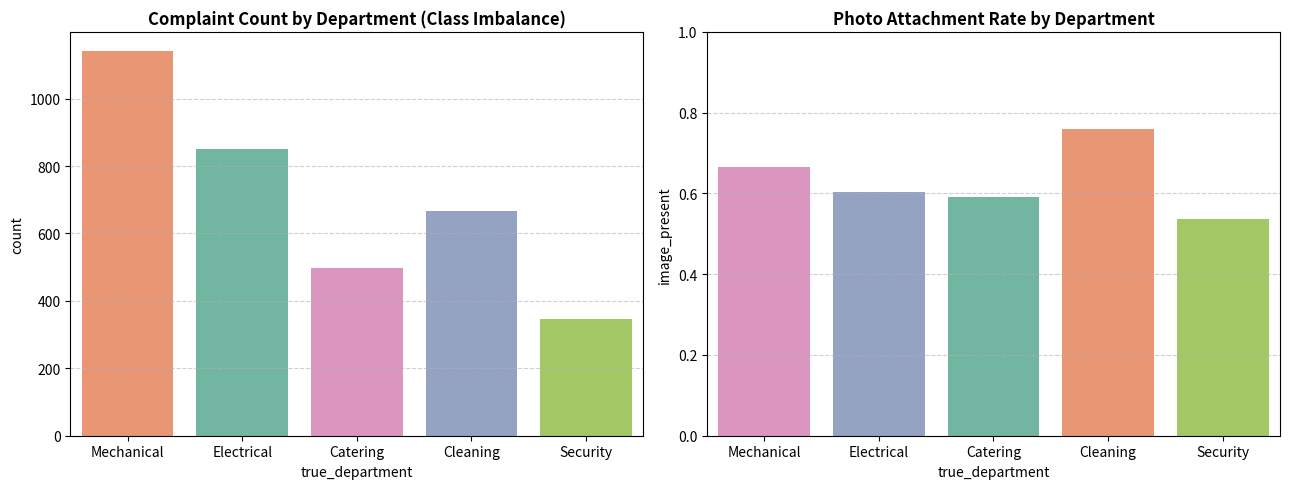
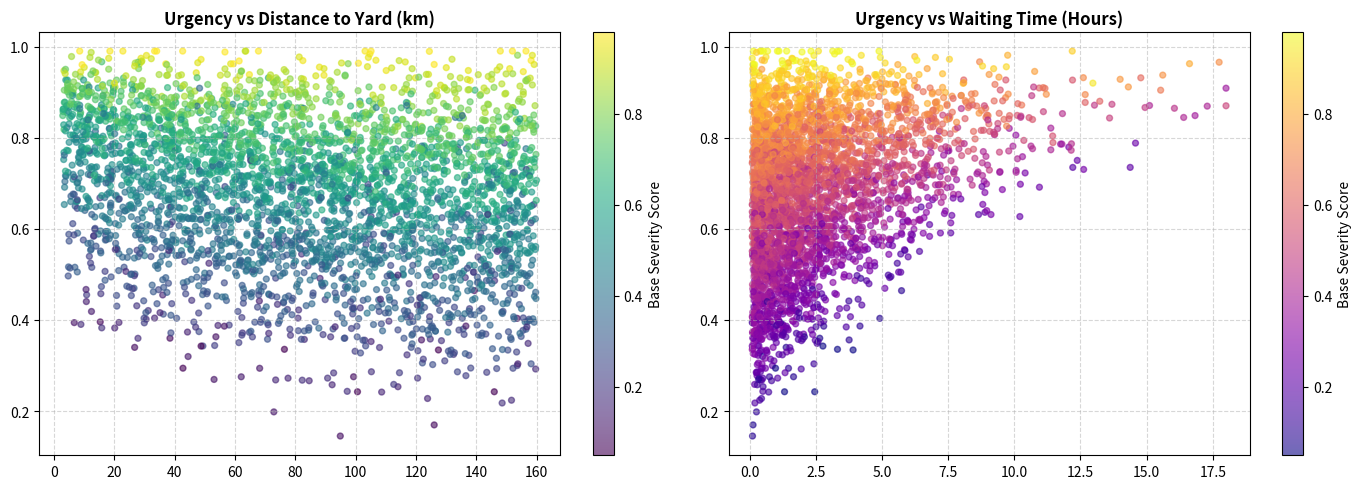

Source code (Python) for these figures, in order:
"""
rail_data.py - Data Simulation and EDA for Rail Madad (SIH1711)
Course: Data Science Ecosystem (23CS2024)

This script synthesizes `rail_madad_sim.csv` adhering strictly to course requirements:
- 8 interpretable photo features (rust, dirt, damage, brightness, blurriness, crowd, fire_smoke, sparks)
- ~35% missing photos (features set to NaN)
- ~25% vague/ambiguous complaint texts
- Fake PNR, passenger name, and phone columns for data ethics/anonymization
- Operational telemetry and ground-truth physics-based urgency parameters
"""

import os
import random
from datetime import datetime, timedelta
import matplotlib.pyplot as plt
import numpy as np
import pandas as pd
import seaborn as sns

SEED = 42
random.seed(SEED)
np.random.seed(SEED)

# Ground truth physical parameters for Dynamic Urgency Propagation (URPA)
A_TRUE = {
    "Mechanical": 0.85,
    "Electrical": 0.65,
    "Catering": 0.35,
    "Cleaning": 0.45,
    "Security": 0.90,
}
TAU_TRUE_KM = 60.0  # Yard proximity decay constant (km)
B_TRUE = 0.08       # Passenger wait time hazard rate (1/hour)

DEPARTMENTS = ["Mechanical", "Electrical", "Catering", "Cleaning", "Security"]
DEPT_WEIGHTS = [0.32, 0.24, 0.14, 0.20, 0.10]

STATIONS = [
    "NDLS", "BCT", "HWH", "MAS", "SBC", "CNB", "BSB",
    "PNBE", "PUNE", "ADI", "GKP", "HYB", "CSMT", "TVC", "AGC"
]

TEMPLATES = {
    "Mechanical": [
        "Coach {coach} berth {berth} emergency window latch broken and rattling at high speed",
        "Coupling jerk felt severely in coach {coach}, metallic grinding noise from bogie wheelset",
        "Berth {berth} upper frame cracked and tilting downwards in coach {coach}",
        "Vestibule door between {coach} and next coach jammed shut cannot open",
        "Air conditioner compressor failed in coach {coach}, suffocating atmosphere and no cooling",
        "Window pane shattered by stone pelting near outer signal, glass shards on seat {berth}",
        "Coach {coach} suspension making loud thumping sound on curves, severe vibrations",
        "Upper berth chain snapped at seat {berth} coach {coach}, serious safety hazard",
        "Bathroom door latch broken inside coach {coach}, door swinging open continuously",
        "Water tank leaking heavily under coach {coach} bogie frame near axle box",
    ],
    "Electrical": [
        "Berth {berth} mobile charging socket completely dead and sparking in coach {coach}",
        "Coach {coach} all ceiling fans stopped working since past two hours in peak heat",
        "Main switchboard in coach {coach} smelling of burning plastic and emitting smoke",
        "Reading lamp wires exposed with sparks near passenger berth {berth} coach {coach}",
        "No lights inside entire coach {coach}, running in pitch dark at night",
        "Air conditioning vents blowing hot air instead of cool air in coach {coach}",
        "Voltage fluctuation causing fans to run at crawling speed in coach {coach}",
        "Exhaust fan in toilet not operating causing terrible air circulation in coach {coach}",
        "Emergency lights not functioning during night halt in coach {coach}",
        "Charging point at berth {berth} shorted out and tripped circuit breaker",
    ],
    "Catering": [
        "Pantry staff demanding Rs 150 for standard Rs 80 vegetarian thali in coach {coach}",
        "Dinner served in coach {coach} berth {berth} has spoiled sour dal and bad smell",
        "Pantry vendor refused to provide official printed bill for tea and water bottle",
        "Unhygienic food handling in pantry car, cockroaches seen crawling near food containers",
        "Packaged drinking water bottle seal was broken and bottle filled with tap water",
        "Breakfast omitted and not served to passengers with confirmed pre-paid meal booking",
        "Stale bread and fungus on cutlets provided by IRCTC pantry vendor in coach {coach}",
        "Overcharging on snacks and water bottles above maximum retail price in train",
        "Pantry staff misbehaving rudely when asked for menu card and pricing list",
        "Vegetarian meal contaminated with egg pieces served to passenger at berth {berth}",
    ],
    "Cleaning": [
        "Coach {coach} western toilet choked with waste overflowing into aisle doorway",
        "Severe foul stench from washroom making breathing impossible near berth {berth}",
        "Floor of coach {coach} littered with food packets and plastic bottles, no sweeper since morning",
        "No water in washbasin and toilet flush tanks throughout coach {coach}",
        "Cockroaches and bedbugs infesting berth {berth} in coach {coach}, unable to sleep",
        "Washbasin drain completely blocked with dirty water splashing on luggage",
        "Liquid soap dispenser empty and dirty washbasin mirrors in coach {coach}",
        "Dustbins overflowing in coach {coach} doorway attracting flies and rodents",
        "Used bedrolls from previous trip dumped near doorway in coach {coach}",
        "Toilet floor covered in muddy slurry, extremely slippery and hazardous for elderly",
    ],
    "Security": [
        "Unauthorized passengers entered coach {coach} without ticket and occupying reserved berths",
        "Passenger luggage stolen from under berth {berth} while train stopped at outer signal",
        "Drunk individuals harassing female passengers and using abusive language in coach {coach}",
        "Emergency alarm chain pulled repeatedly by miscreants between stations",
        "Suspicious unattended black backpack left under seat {berth} for past two hours",
        "Physical scuffle and fighting among youth groups inside compartment {coach}",
        "Beggars and unauthorized hawkers continuously disturbing passengers inside coach {coach}",
        "Smell of contraband smoking inside toilet of coach {coach}, passengers feel threatened",
        "Stowaways sitting on vestibule floor blocking bathroom and threatening passengers",
        "Pickpocket caught red-handed near doorway in coach {coach}, crowd becoming agitated",
    ],
}

# ~25% ambiguous complaints without explicit departmental vocabulary
AMBIGUOUS_TEMPLATES = [
    "Problem in coach {coach}, please send railway staff immediately",
    "Issue reported near berth {berth} in coach {coach}, kindly attend as soon as possible",
    "Terrible experience in coach {coach}, urgent action needed from authorities",
    "Condition in coach {coach} berth {berth} is completely unacceptable",
    "Assistance required in coach {coach} as soon as possible, please help",
    "Passengers facing severe trouble in coach {coach}, kindly send inspection team",
    "Please inspect coach {coach} berth {berth} at the upcoming station halt",
    "Formal complaint regarding coach {coach}, immediate resolution requested",
    "Unsatisfactory situation in coach {coach} near berth {berth}",
    "Requesting railway staff to check coach {coach} berth {berth} immediately",
]

COACH_PREFIXES = ["S1", "S2", "S3", "S4", "S5", "B1", "B2", "B3", "B4", "A1", "A2", "H1", "GEN1", "GEN2"]

FIRST_NAMES = [
    "Ramesh", "Suresh", "Pooja", "Priya", "Amit", "Rahul", "Sneha", "Ananya", "Vikram",
    "Deepak", "Sunita", "Rajesh", "Kavita", "Manoj", "Arun", "Divya", "Rohit", "Neha",
    "Karthik", "Sanjay", "Anil", "Meena", "Gaurav", "Swati", "Naveen", "Jyoti", "Harish"
]
LAST_NAMES = [
    "Sharma", "Verma", "Patel", "Singh", "Kumar", "Nair", "Iyer", "Reddy", "Rao",
    "Gupta", "Mishra", "Joshi", "Deshmukh", "Choudhury", "Bose", "Banerjee", "Das",
    "Menon", "Pillai", "Yadav", "Pandey", "Agarwal", "Kulkarni", "Ghosh", "Tripathi"
]

# Photo presence probability per department (~35% missing overall)
IMAGE_PROBS = {
    "Mechanical": 0.68,
    "Electrical": 0.62,
    "Catering": 0.58,
    "Cleaning": 0.78,
    "Security": 0.55,
}

# Base severity priors per department (mean, std)
SEVERITY_PRIORS = {
    "Mechanical": (0.65, 0.12),
    "Electrical": (0.50, 0.14),
    "Catering": (0.35, 0.12),
    "Cleaning": (0.42, 0.13),
    "Security": (0.78, 0.12),
}

# Department-specific means for the 8 interpretable photo features:
# [rust_score, dirt_score, damage_score, brightness, blurriness, crowd_density, fire_smoke_risk, sparks_wiring_risk]
PHOTO_FEATURE_PROFILES = {
    "Mechanical": [0.72, 0.35, 0.78, 0.55, 0.28, 0.20, 0.10, 0.15],
    "Electrical": [0.20, 0.25, 0.40, 0.60, 0.30, 0.22, 0.48, 0.82],
    "Catering":   [0.10, 0.65, 0.25, 0.62, 0.25, 0.55, 0.08, 0.05],
    "Cleaning":   [0.30, 0.88, 0.35, 0.45, 0.40, 0.25, 0.05, 0.05],
    "Security":   [0.15, 0.30, 0.38, 0.48, 0.52, 0.82, 0.20, 0.12],
}


def generate_dataset(num_samples: int = 3500) -> pd.DataFrame:
    """Synthesizes multi-modal Rail Madad complaints with interpretable photo features and ethics fields."""
    records = []
    base_time = datetime(2026, 3, 1, 6, 0, 0)

    for i in range(num_samples):
        dept = np.random.choice(DEPARTMENTS, p=DEPT_WEIGHTS)
        coach = random.choice(COACH_PREFIXES)
        berth = random.randint(1, 72)

        # ~25% ambiguous text distribution
        is_ambiguous = random.random() < 0.25
        if is_ambiguous:
            template = random.choice(AMBIGUOUS_TEMPLATES)
        else:
            template = random.choice(TEMPLATES[dept])
        complaint_text = template.format(coach=coach, berth=berth)

        station_code = random.choice(STATIONS)
        random_minutes = random.randint(0, 45 * 24 * 60)
        timestamp = (base_time + timedelta(minutes=random_minutes)).strftime("%Y-%m-%d %H:%M:%S")

        train_speed_kmph = float(np.round(np.random.uniform(0.0, 125.0), 1))
        dist_to_yard_km = float(np.round(np.random.uniform(3.0, 160.0), 1))
        wait_hours = float(np.round(np.random.exponential(scale=2.5) + 0.1, 2))
        wait_hours = min(wait_hours, 18.0)

        # Photo presence & 8 interpretable features
        has_image = 1 if (random.random() < IMAGE_PROBS[dept]) else 0
        if has_image == 1:
            profile = PHOTO_FEATURE_PROFILES[dept]
            # Sample with Gaussian perturbation bounded in [0.0, 1.0]
            rust_score = float(np.clip(np.random.normal(profile[0], 0.12), 0.0, 1.0))
            dirt_score = float(np.clip(np.random.normal(profile[1], 0.12), 0.0, 1.0))
            damage_score = float(np.clip(np.random.normal(profile[2], 0.12), 0.0, 1.0))
            brightness = float(np.clip(np.random.normal(profile[3], 0.10), 0.0, 1.0))
            blurriness = float(np.clip(np.random.normal(profile[4], 0.12), 0.0, 1.0))
            crowd_density = float(np.clip(np.random.normal(profile[5], 0.12), 0.0, 1.0))
            fire_smoke_risk = float(np.clip(np.random.normal(profile[6], 0.10), 0.0, 1.0))
            sparks_wiring_risk = float(np.clip(np.random.normal(profile[7], 0.12), 0.0, 1.0))
        else:
            # Missing when no photo
            rust_score = np.nan
            dirt_score = np.nan
            damage_score = np.nan
            brightness = np.nan
            blurriness = np.nan
            crowd_density = np.nan
            fire_smoke_risk = np.nan
            sparks_wiring_risk = np.nan

        # Base severity score
        sev_mean, sev_std = SEVERITY_PRIORS[dept]
        sev = float(np.clip(np.random.normal(sev_mean, sev_std), 0.05, 0.98))

        # Dynamic Urgency score using true physical dynamics
        a_k = A_TRUE[dept]
        hazard = a_k * np.exp(-dist_to_yard_km / TAU_TRUE_KM) + B_TRUE * wait_hours
        urg = sev + (1.0 - sev) * (1.0 - np.exp(-hazard))
        urg = float(np.clip(urg + np.random.normal(0, 0.02), 0.05, 0.99))

        # Fake PII for Ethics Module (Anonymisation)
        passenger_name = f"{random.choice(FIRST_NAMES)} {random.choice(LAST_NAMES)}"
        passenger_phone = f"+91 {random.randint(70000, 99999)} {random.randint(10000, 99999)}"
        pnr_number = f"{random.randint(100, 999)}-{random.randint(1000000, 9999999)}"

        records.append({
            "complaint_id": f"RM-2026-{10000 + i}",
            "passenger_name": passenger_name,
            "passenger_phone": passenger_phone,
            "pnr_number": pnr_number,
            "station_code": station_code,
            "timestamp": timestamp,
            "complaint_text": complaint_text,
            "train_speed_kmph": train_speed_kmph,
            "dist_to_yard_km": dist_to_yard_km,
            "wait_hours": wait_hours,
            "image_present": has_image,
            "rust_score": round(rust_score, 4) if not np.isnan(rust_score) else np.nan,
            "dirt_score": round(dirt_score, 4) if not np.isnan(dirt_score) else np.nan,
            "damage_score": round(damage_score, 4) if not np.isnan(damage_score) else np.nan,
            "brightness": round(brightness, 4) if not np.isnan(brightness) else np.nan,
            "blurriness": round(blurriness, 4) if not np.isnan(blurriness) else np.nan,
            "crowd_density": round(crowd_density, 4) if not np.isnan(crowd_density) else np.nan,
            "fire_smoke_risk": round(fire_smoke_risk, 4) if not np.isnan(fire_smoke_risk) else np.nan,
            "sparks_wiring_risk": round(sparks_wiring_risk, 4) if not np.isnan(sparks_wiring_risk) else np.nan,
            "true_department": dept,
            "severity_score": round(sev, 4),
            "urgency_score": round(urg, 4),
            "is_ambiguous": int(is_ambiguous),
        })

    df = pd.DataFrame(records)
    return df


def run_eda(df: pd.DataFrame, output_dir: str = ".") -> None:
    """Computes descriptive EDA statistics and saves figures."""
    print("=" * 70)
    print("EXPLORATORY DATA ANALYSIS (EDA) - RAIL MADAD SIMULATED DATASET")
    print("=" * 70)
    print(f"Dataset Shape: {df.shape[0]} rows, {df.shape[1]} columns\n")
    print("Missing Values Analysis:")
    print(df.isnull().sum()[df.isnull().sum() > 0])

    ambig_count = df["is_ambiguous"].sum()
    print(f"\nAmbiguous Complaint Texts: {ambig_count} ({ambig_count / len(df) * 100:.1f}%)")

    print("\nDepartment Distribution (Class Imbalance):")
    counts = df["true_department"].value_counts()
    for dept, count in counts.items():
        pct = (count / len(df)) * 100
        print(f"  - {dept:<12}: {count:>5} ({pct:.1f}%)")

    total_missing_imgs = (df["image_present"] == 0).sum()
    print(f"\nComplaints Without Photos: {total_missing_imgs} ({total_missing_imgs / len(df) * 100:.1f}%)")

    # Save figures
    fig, axes = plt.subplots(1, 2, figsize=(13, 5))
    palette = sns.color_palette("Set2", len(DEPARTMENTS))

    sns.countplot(data=df, x="true_department", hue="true_department", legend=False, order=DEPARTMENTS, ax=axes[0], palette=palette)
    axes[0].set_title("Complaint Count by Department (Class Imbalance)", fontsize=12, fontweight="bold")
    axes[0].grid(axis="y", linestyle="--", alpha=0.6)

    img_df = df.groupby("true_department")["image_present"].mean().reset_index()
    sns.barplot(data=img_df, x="true_department", y="image_present", hue="true_department", legend=False, order=DEPARTMENTS, ax=axes[1], palette=palette)
    axes[1].set_title("Photo Attachment Rate by Department", fontsize=12, fontweight="bold")
    axes[1].set_ylim(0, 1.0)
    axes[1].grid(axis="y", linestyle="--", alpha=0.6)

    plt.tight_layout()
    fig1_path = os.path.join(output_dir, "eda_department_dist.png")
    plt.savefig(fig1_path, dpi=200)
    plt.close()
    print(f"[Saved EDA Plot 1] -> {fig1_path}")

    fig, axes = plt.subplots(1, 2, figsize=(14, 5))
    scatter1 = axes[0].scatter(df["dist_to_yard_km"], df["urgency_score"], c=df["severity_score"], cmap="viridis", alpha=0.6, s=18)
    plt.colorbar(scatter1, ax=axes[0], label="Base Severity Score")
    axes[0].set_title("Urgency vs Distance to Yard (km)", fontsize=12, fontweight="bold")
    axes[0].grid(True, linestyle="--", alpha=0.5)

    scatter2 = axes[1].scatter(df["wait_hours"], df["urgency_score"], c=df["severity_score"], cmap="plasma", alpha=0.6, s=18)
    plt.colorbar(scatter2, ax=axes[1], label="Base Severity Score")
    axes[1].set_title("Urgency vs Waiting Time (Hours)", fontsize=12, fontweight="bold")
    axes[1].grid(True, linestyle="--", alpha=0.5)

    plt.tight_layout()
    fig2_path = os.path.join(output_dir, "eda_urgency_vs_dist_wait.png")
    plt.savefig(fig2_path, dpi=200)
    plt.close()
    print(f"[Saved EDA Plot 2] -> {fig2_path}")


def main():
    csv_file = "rail_madad_sim.csv"
    print("Generating Rail Madad dataset with 8 photo features and ethics columns...")
    df = generate_dataset(num_samples=3500)
    df.to_csv(csv_file, index=False)
    print(f"Dataset saved to '{csv_file}' ({len(df)} rows).")
    run_eda(df)


if __name__ == "__main__":
    main()
